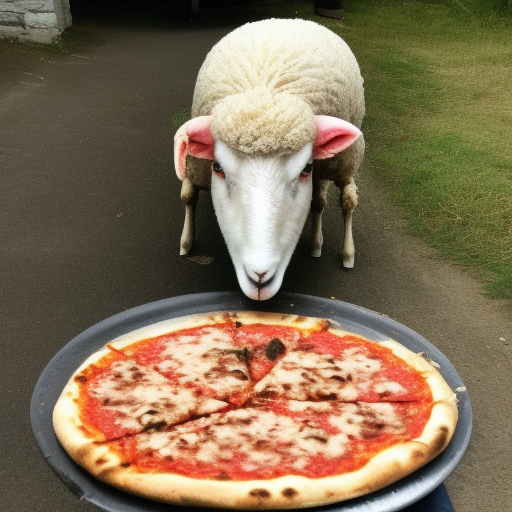
Generation parameters embedded in this image by AUTOMATIC1111 Stable Diffusion web UI or a fork of it (Forge, ...) (PNG 'parameters' text chunk):
a photo of a sheep eating pizza
Steps: 20, Sampler: Euler a, CFG scale: 7, Seed: 1751563106, Size: 512x512, Model hash: 4c86efd062, Model: model